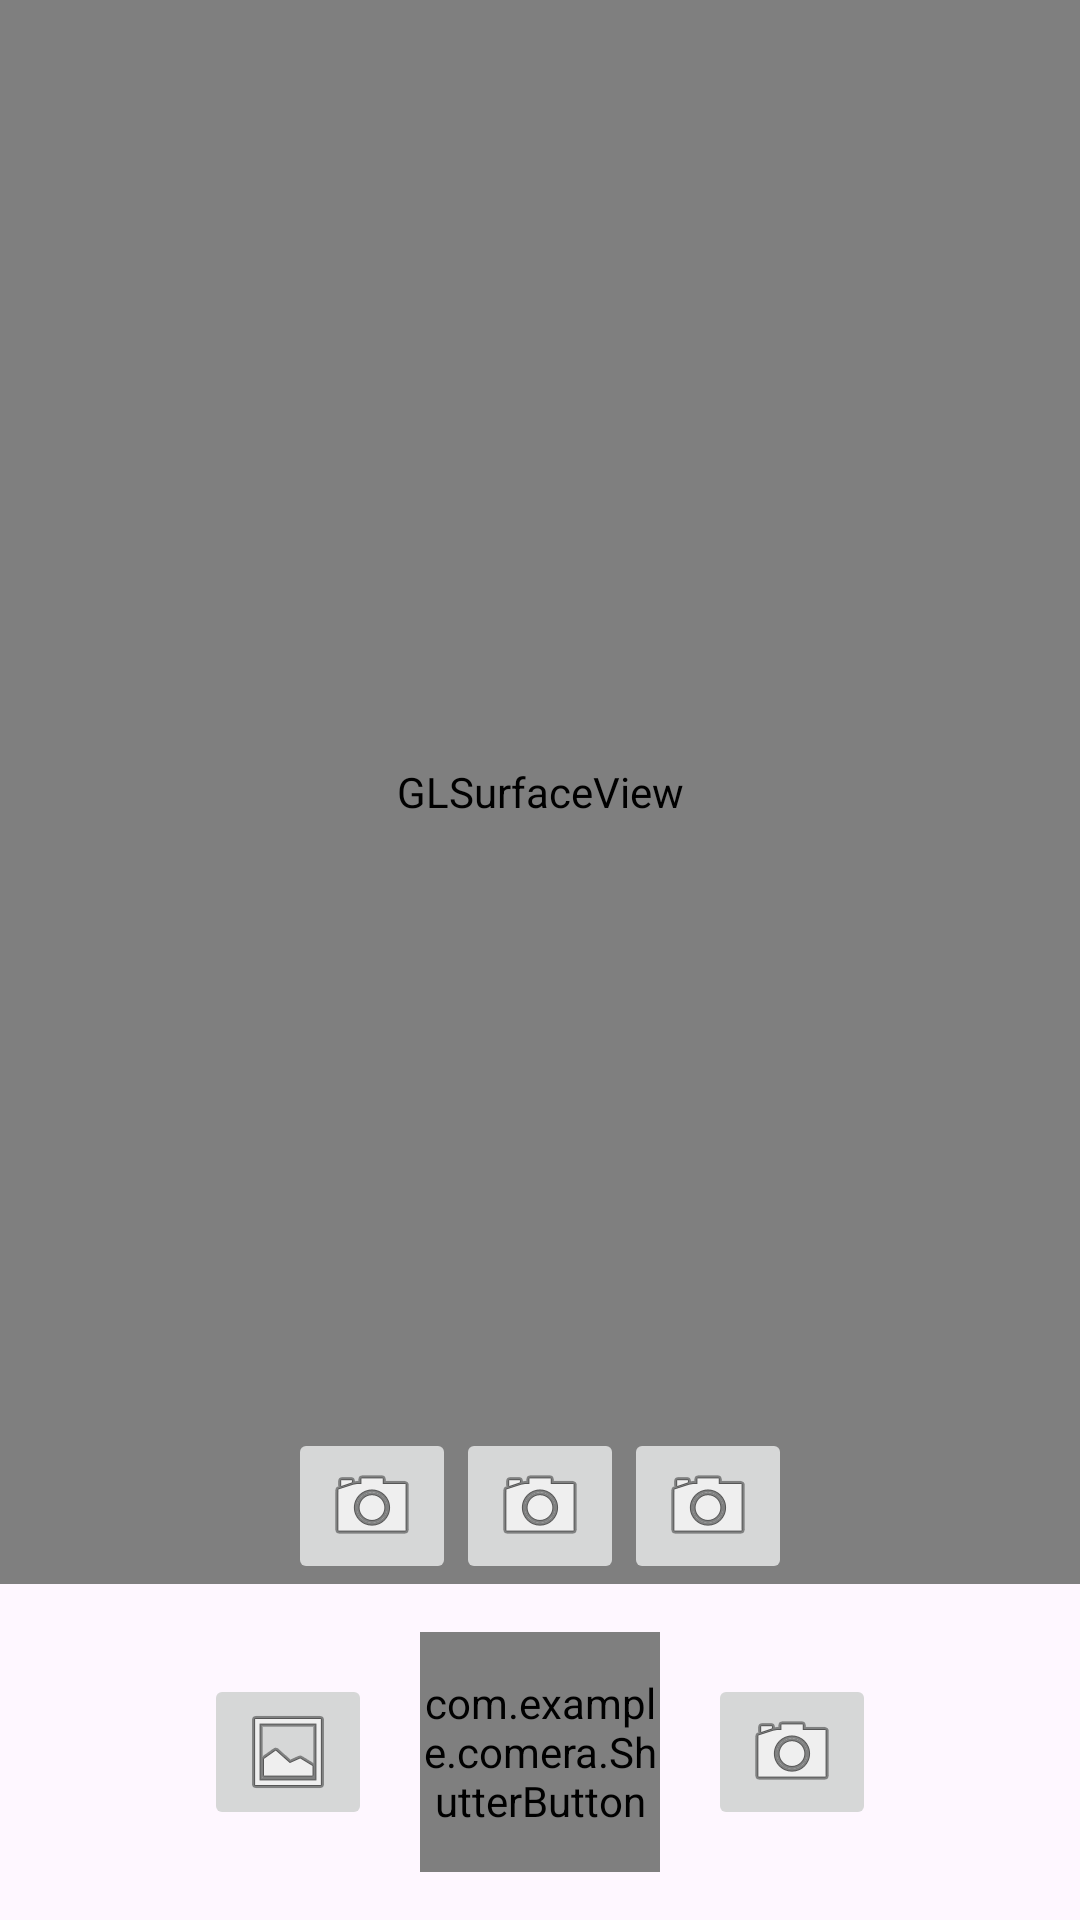

Produce the Android XML layout that renders to this screen, including the resource entries it uses.
<!-- AndroidManifest.xml: application theme Theme.Comera -->
<!-- res/layout/fragment_filter.xml -->
<?xml version="1.0" encoding="utf-8"?>
<androidx.constraintlayout.widget.ConstraintLayout xmlns:android="http://schemas.android.com/apk/res/android"
    xmlns:app="http://schemas.android.com/apk/res-auto"
    xmlns:tools="http://schemas.android.com/tools"
    android:layout_width="match_parent"
    android:layout_height="match_parent"
    tools:context=".FilterFragment">

    <androidx.camera.view.PreviewView
        android:id="@+id/viewFinder"
        android:layout_width="0dp"
        android:layout_height="0dp"
        app:layout_constraintTop_toTopOf="parent"
        app:layout_constraintBottom_toTopOf="@id/bottomBar"
        app:layout_constraintStart_toStartOf="parent"
        app:layout_constraintEnd_toEndOf="parent" />

    <android.opengl.GLSurfaceView
        android:id="@+id/glSurfaceView"
        android:layout_width="0dp"
        android:layout_height="0dp"
        app:layout_constraintTop_toTopOf="parent"
        app:layout_constraintBottom_toTopOf="@id/bottomBar"
        app:layout_constraintStart_toStartOf="parent"
        app:layout_constraintEnd_toEndOf="parent" />

    <LinearLayout
        android:id="@+id/bottomBar"
        android:layout_width="0dp"
        android:layout_height="wrap_content"
        android:orientation="horizontal"
        android:gravity="center"
        app:layout_constraintBottom_toBottomOf="parent"
        app:layout_constraintStart_toStartOf="parent"
        app:layout_constraintEnd_toEndOf="parent">

        <ImageButton
            android:id="@+id/albumButton"
            android:layout_width="wrap_content"
            android:layout_height="wrap_content"
            android:src="@android:drawable/ic_menu_gallery" />

        <com.example.comera.ShutterButton
            android:id="@+id/shutterButton"
            android:layout_width="80dp"
            android:layout_height="80dp"
            android:layout_margin="16dp" />

        <ImageButton
            android:id="@+id/switchCameraButton"
            android:layout_width="wrap_content"
            android:layout_height="wrap_content"
            android:src="@android:drawable/ic_menu_camera" />
    </LinearLayout>

    <LinearLayout
        android:id="@+id/filterBar"
        android:layout_width="0dp"
        android:layout_height="wrap_content"
        android:orientation="horizontal"
        android:gravity="center"
        app:layout_constraintBottom_toTopOf="@id/bottomBar"
        app:layout_constraintStart_toStartOf="parent"
        app:layout_constraintEnd_toEndOf="parent">

        <ImageButton
            android:id="@+id/filter1Button"
            android:layout_width="wrap_content"
            android:layout_height="wrap_content"
            android:src="@android:drawable/ic_menu_camera" />

        <ImageButton
            android:id="@+id/filter2Button"
            android:layout_width="wrap_content"
            android:layout_height="wrap_content"
            android:src="@android:drawable/ic_menu_camera" />

        <ImageButton
            android:id="@+id/filter3Button"
            android:layout_width="wrap_content"
            android:layout_height="wrap_content"
            android:src="@android:drawable/ic_menu_camera" />
    </LinearLayout>
</androidx.constraintlayout.widget.ConstraintLayout>
<!-- resources referenced by this layout -->
<resources>
  <style name="Theme.Comera" parent="Base.Theme.Comera" />
  <style name="Base.Theme.Comera" parent="Theme.Material3.DayNight.NoActionBar">
          
          
      </style>
</resources>
